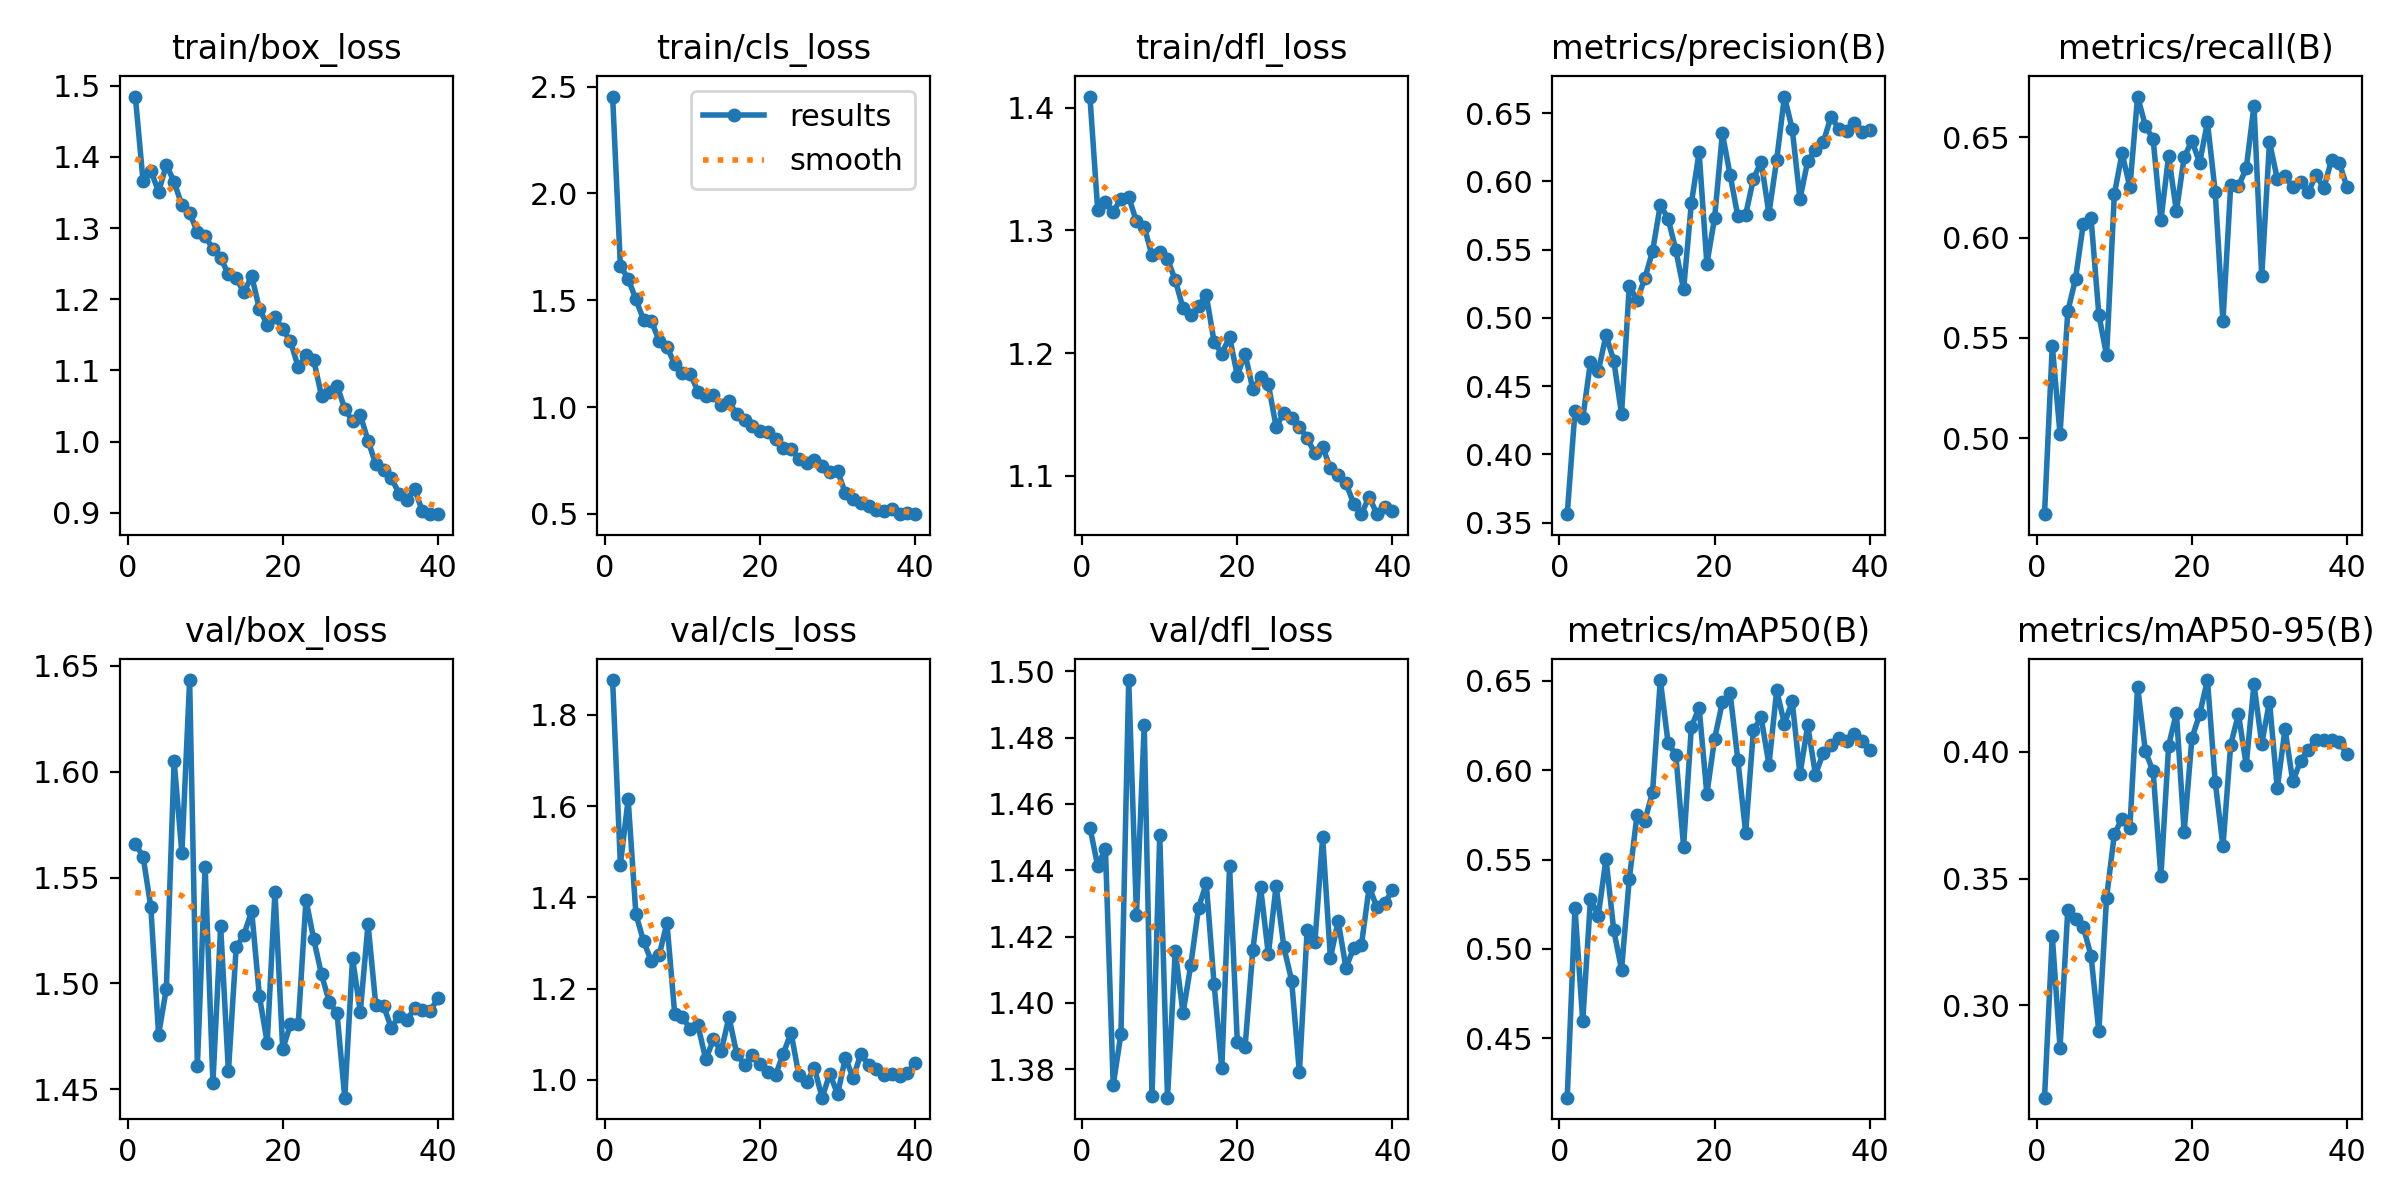

The table this chart was drawn from, first rows:
epoch, time, train/box_loss, train/cls_loss, train/dfl_loss, metrics/precision(B), metrics/recall(B), metrics/mAP50(B), metrics/mAP50-95(B), val/box_loss, val/cls_loss, val/dfl_loss, lr/pg0, lr/pg1, lr/pg2
1, 127.6, 1.485, 2.454, 1.409, 0.3563, 0.4622, 0.4167, 0.2636, 1.566, 1.876, 1.453, 0.0001948, 0.0001948, 0.0001948
2, 241.1, 1.366, 1.661, 1.317, 0.4317, 0.5462, 0.523, 0.3273, 1.56, 1.472, 1.441, 0.0003902, 0.0003902, 0.0003902
3, 353.9, 1.381, 1.601, 1.323, 0.4264, 0.5021, 0.4595, 0.2833, 1.536, 1.615, 1.446, 0.0005832, 0.0005832, 0.0005832
4, 466.6, 1.351, 1.504, 1.315, 0.4679, 0.5632, 0.528, 0.3376, 1.476, 1.364, 1.375, 0.00058, 0.00058, 0.00058
5, 579.1, 1.389, 1.408, 1.326, 0.4608, 0.5795, 0.5187, 0.334, 1.497, 1.304, 1.391, 0.0005738, 0.0005738, 0.0005738
6, 691.3, 1.365, 1.403, 1.327, 0.4874, 0.6069, 0.5503, 0.331, 1.605, 1.26, 1.497, 0.0005658, 0.0005658, 0.0005658
7, 803.5, 1.332, 1.31, 1.307, 0.4687, 0.6095, 0.5104, 0.3195, 1.562, 1.274, 1.427, 0.0005563, 0.0005563, 0.0005563
8, 915.9, 1.322, 1.282, 1.303, 0.4297, 0.5616, 0.4884, 0.2897, 1.643, 1.344, 1.484, 0.0005451, 0.0005451, 0.0005451
9, 1028, 1.294, 1.201, 1.28, 0.5236, 0.5412, 0.5391, 0.3425, 1.461, 1.146, 1.372, 0.0005324, 0.0005324, 0.0005324
10, 1141, 1.289, 1.162, 1.282, 0.5129, 0.6216, 0.5751, 0.3675, 1.555, 1.138, 1.451, 0.0005183, 0.0005183, 0.0005183
11, 1254, 1.271, 1.157, 1.277, 0.529, 0.642, 0.5715, 0.3737, 1.453, 1.111, 1.371, 0.0005028, 0.0005028, 0.0005028
12, 1366, 1.258, 1.073, 1.259, 0.5488, 0.625, 0.5878, 0.3699, 1.527, 1.12, 1.416, 0.000486, 0.000486, 0.000486
13, 1479, 1.235, 1.051, 1.237, 0.5828, 0.6702, 0.6505, 0.4256, 1.458, 1.045, 1.397, 0.000468, 0.000468, 0.000468
14, 1592, 1.23, 1.058, 1.231, 0.5728, 0.6556, 0.6153, 0.4002, 1.517, 1.089, 1.411, 0.000449, 0.000449, 0.000449
15, 1704, 1.21, 1.009, 1.238, 0.5498, 0.6489, 0.6086, 0.3923, 1.523, 1.063, 1.429, 0.0004291, 0.0004291, 0.0004291
16, 1817, 1.233, 1.026, 1.247, 0.5209, 0.6086, 0.5573, 0.3508, 1.534, 1.138, 1.436, 0.0004083, 0.0004083, 0.0004083
17, 1929, 1.186, 0.9661, 1.209, 0.5839, 0.6406, 0.6241, 0.4025, 1.494, 1.057, 1.406, 0.0003869, 0.0003869, 0.0003869
18, 2042, 1.165, 0.9372, 1.2, 0.6213, 0.6131, 0.635, 0.4153, 1.472, 1.034, 1.38, 0.0003649, 0.0003649, 0.0003649
19, 2155, 1.175, 0.9116, 1.213, 0.5396, 0.64, 0.5867, 0.3685, 1.543, 1.054, 1.441, 0.0003425, 0.0003425, 0.0003425
20, 2268, 1.158, 0.8901, 1.182, 0.5733, 0.6482, 0.6177, 0.4053, 1.469, 1.034, 1.388, 0.0003198, 0.0003198, 0.0003198
21, 2380, 1.141, 0.881, 1.2, 0.6352, 0.6372, 0.6381, 0.4149, 1.481, 1.018, 1.387, 0.0002969, 0.0002969, 0.0002969
22, 2493, 1.104, 0.8497, 1.17, 0.6046, 0.6574, 0.643, 0.4283, 1.481, 1.011, 1.416, 0.0002741, 0.0002741, 0.0002741
23, 2605, 1.122, 0.81, 1.18, 0.5743, 0.6228, 0.6055, 0.3882, 1.539, 1.057, 1.435, 0.0002514, 0.0002514, 0.0002514
24, 2718, 1.114, 0.8036, 1.174, 0.5757, 0.5583, 0.565, 0.3628, 1.521, 1.104, 1.415, 0.000229, 0.000229, 0.000229
25, 2830, 1.064, 0.7582, 1.14, 0.6017, 0.626, 0.6225, 0.4028, 1.504, 1.011, 1.435, 0.000207, 0.000207, 0.000207
26, 2943, 1.07, 0.7395, 1.151, 0.6146, 0.6257, 0.6296, 0.4148, 1.491, 0.9946, 1.417, 0.0001856, 0.0001856, 0.0001856
27, 3055, 1.079, 0.7534, 1.147, 0.5764, 0.6344, 0.6031, 0.3948, 1.486, 1.027, 1.407, 0.0001648, 0.0001648, 0.0001648
28, 3168, 1.046, 0.7225, 1.14, 0.6158, 0.6655, 0.6447, 0.4266, 1.446, 0.9611, 1.379, 0.0001449, 0.0001449, 0.0001449
29, 3281, 1.029, 0.6954, 1.131, 0.6622, 0.5807, 0.6259, 0.4032, 1.512, 1.013, 1.422, 0.0001259, 0.0001259, 0.0001259
30, 3393, 1.038, 0.7005, 1.118, 0.6384, 0.6475, 0.6385, 0.4198, 1.487, 0.9687, 1.418, 0.0001079, 0.0001079, 0.0001079
31, 3506, 1.001, 0.5966, 1.123, 0.5872, 0.6293, 0.5977, 0.3856, 1.528, 1.048, 1.45, 9.11295e-05, 9.11295e-05, 9.11295e-05
32, 3617, 0.9684, 0.5678, 1.106, 0.6148, 0.6304, 0.625, 0.409, 1.49, 1.004, 1.414, 7.56162e-05, 7.56162e-05, 7.56162e-05
33, 3728, 0.9598, 0.5495, 1.1, 0.623, 0.6253, 0.5975, 0.3883, 1.489, 1.057, 1.425, 6.14675e-05, 6.14675e-05, 6.14675e-05
34, 3839, 0.9493, 0.5364, 1.094, 0.6286, 0.6277, 0.6097, 0.3963, 1.479, 1.033, 1.411, 4.87706e-05, 4.87706e-05, 4.87706e-05
35, 3950, 0.9269, 0.5172, 1.077, 0.6474, 0.6224, 0.6139, 0.4008, 1.485, 1.024, 1.416, 3.76036e-05, 3.76036e-05, 3.76036e-05
36, 4061, 0.9183, 0.5122, 1.069, 0.6387, 0.6313, 0.6182, 0.4047, 1.482, 1.011, 1.418, 2.80356e-05, 2.80356e-05, 2.80356e-05
37, 4173, 0.9338, 0.5246, 1.083, 0.6373, 0.6245, 0.6163, 0.4045, 1.488, 1.013, 1.435, 2.01255e-05, 2.01255e-05, 2.01255e-05
38, 4284, 0.9019, 0.4986, 1.069, 0.6431, 0.6387, 0.6205, 0.4046, 1.487, 1.008, 1.429, 1.3922e-05, 1.3922e-05, 1.3922e-05
39, 4395, 0.8987, 0.5038, 1.075, 0.636, 0.6372, 0.6162, 0.4037, 1.487, 1.016, 1.43, 9.46343e-06, 9.46343e-06, 9.46343e-06
40, 4506, 0.8981, 0.4983, 1.072, 0.638, 0.625, 0.6112, 0.3991, 1.493, 1.036, 1.434, 6.77724e-06, 6.77724e-06, 6.77724e-06
